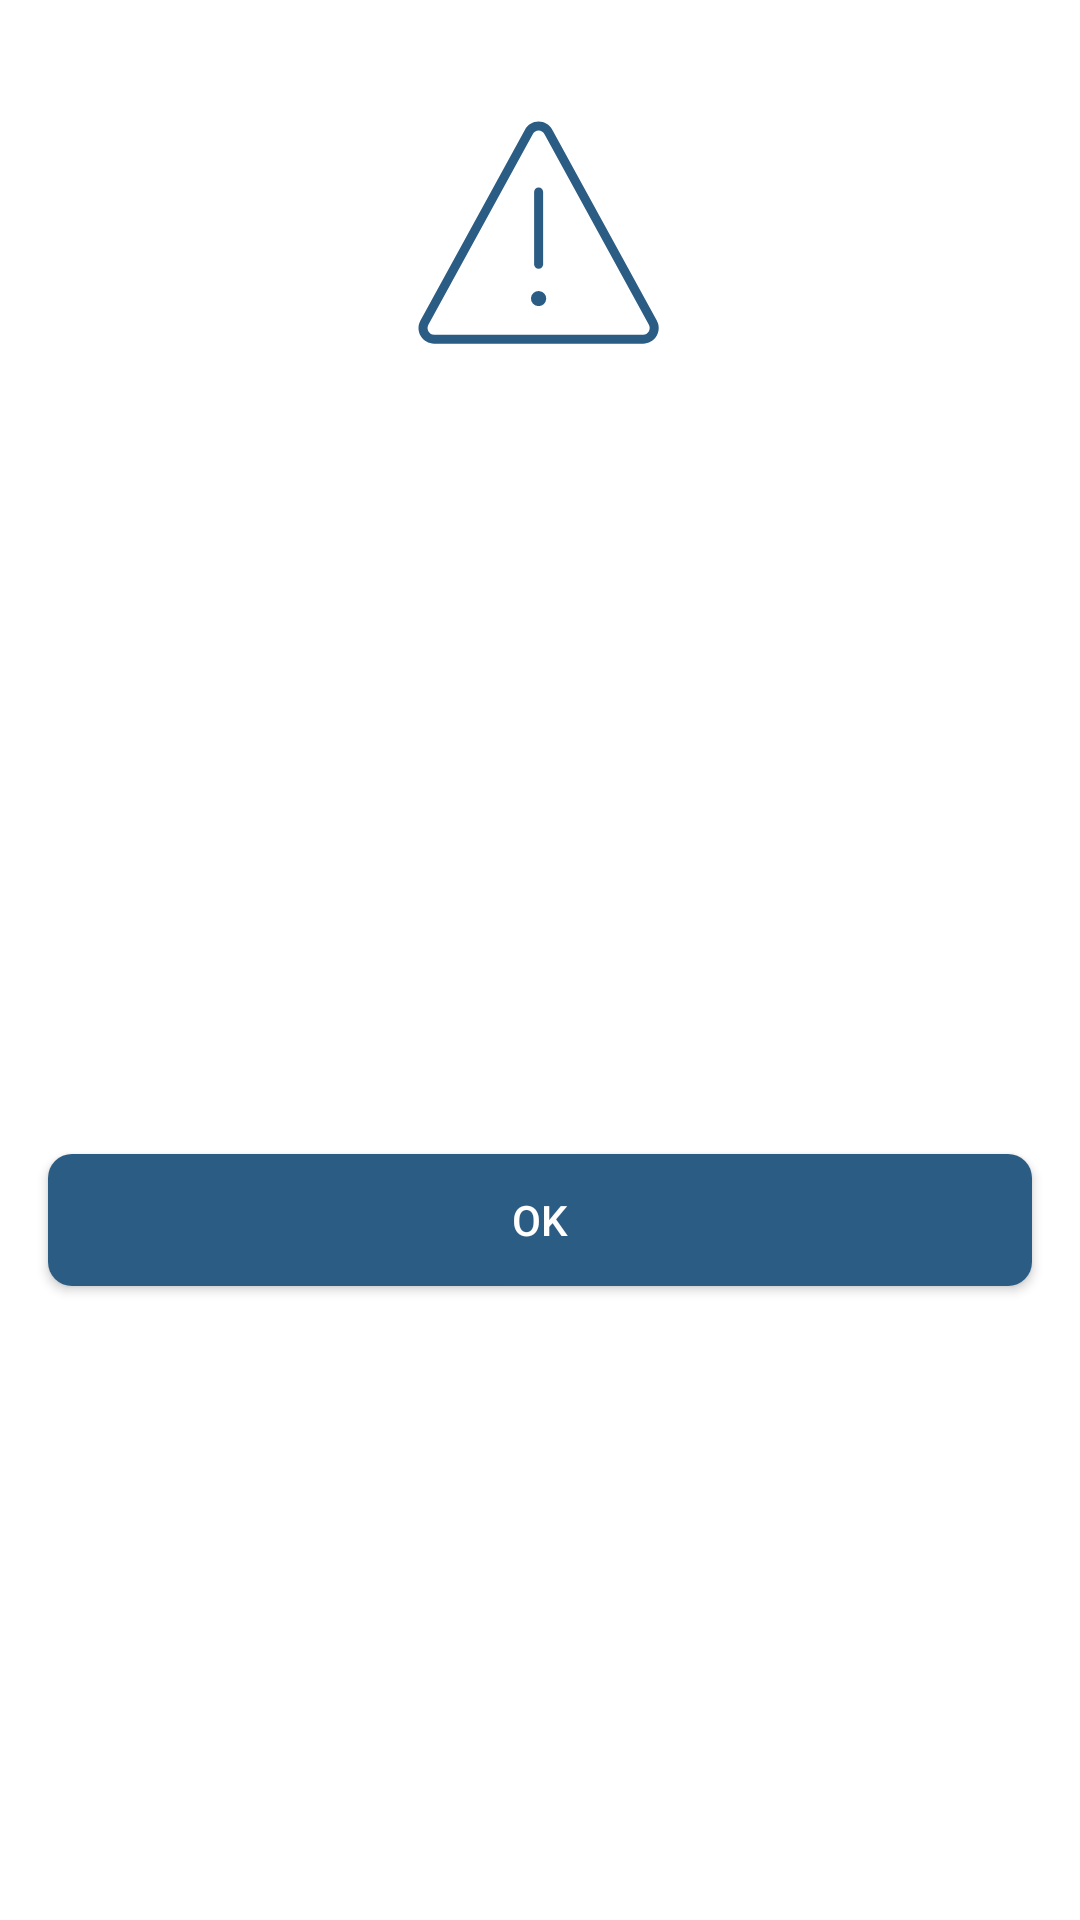

This screen was rendered from an Android layout file. Write that file and the resources it references.
<!-- AndroidManifest.xml: application theme AppTheme.Launcher -->
<!-- res/layout/dialog_error.xml -->
<?xml version="1.0" encoding="utf-8"?>
<layout>

    <androidx.constraintlayout.widget.ConstraintLayout xmlns:android="http://schemas.android.com/apk/res/android"
        xmlns:app="http://schemas.android.com/apk/res-auto"
        android:layout_width="300dp"
        android:layout_height="wrap_content"
        android:background="@drawable/dialog_background">

        <androidx.appcompat.widget.AppCompatImageView
            android:id="@+id/ivPlaceholder"
            android:layout_width="wrap_content"
            android:layout_height="wrap_content"
            android:layout_marginTop="@dimen/major_margin"
            android:foregroundGravity="center"
            android:src="@drawable/ic_warning"
            app:layout_constraintEnd_toEndOf="parent"
            app:layout_constraintStart_toStartOf="parent"
            app:layout_constraintTop_toTopOf="parent" />

        <androidx.appcompat.widget.AppCompatTextView
            android:id="@+id/tvText"
            android:layout_width="0dp"
            android:layout_height="wrap_content"
            android:layout_marginStart="@dimen/standard_margin"
            android:layout_marginTop="20dp"
            android:layout_marginEnd="@dimen/standard_margin"
            android:gravity="center"
            android:paddingStart="50dp"
            android:paddingEnd="50dp"
            android:textColor="@color/black"
            android:textSize="17sp"
            app:layout_constraintEnd_toEndOf="parent"
            app:layout_constraintStart_toStartOf="parent"
            app:layout_constraintTop_toBottomOf="@id/ivPlaceholder" />

        <androidx.appcompat.widget.AppCompatButton
            android:id="@+id/btnOk"
            android:layout_width="match_parent"
            android:layout_height="@dimen/button_height"
            android:layout_marginStart="@dimen/standard_margin"
            android:layout_marginTop="@dimen/major_margin"
            android:layout_marginEnd="@dimen/standard_margin"
            android:layout_marginBottom="@dimen/major_margin"
            android:background="@drawable/button_background"
            android:text="@string/ok"
            android:textAllCaps="false"
            android:textColor="@color/button_text_color"
            app:layout_constraintBottom_toBottomOf="parent"
            app:layout_constraintEnd_toEndOf="parent"
            app:layout_constraintStart_toStartOf="parent"
            app:layout_constraintTop_toBottomOf="@id/tvText" />

    </androidx.constraintlayout.widget.ConstraintLayout>

</layout>
<!-- resources referenced by this layout -->
<resources>
  <color name="black">#FF000000</color>
  <color name="button_text_color">#FFFFFF</color>
  <dimen name="button_height">44dp</dimen>
  <dimen name="major_margin">30dp</dimen>
  <dimen name="standard_margin">16dp</dimen>
  <!-- drawable button_background (drawable) -->
  <?xml version="1.0" encoding="utf-8"?>
  <shape xmlns:android="http://schemas.android.com/apk/res/android">
      <corners android:radius="8dp"/>
      <solid android:color="@color/button_background"/>
  </shape>
  <!-- drawable ic_warning (drawable) -->
  <vector xmlns:android="http://schemas.android.com/apk/res/android"
      android:width="100.25dp"
      android:height="100.25dp"
      android:viewportWidth="100.25"
      android:viewportHeight="100.25">
      <path
          android:fillColor="#2B5C84"
          android:pathData="M88.853,76.777L54.048,13.21c-0.929,-1.696 -2.629,-2.709 -4.548,-2.709s-3.619,1.013 -4.548,2.709L10.147,76.777c-0.896,1.636 -0.863,3.571 0.088,5.176c0.945,1.595 2.612,2.547 4.461,2.547h69.607c1.849,0 3.516,-0.952 4.461,-2.547C89.716,80.349 89.749,78.413 88.853,76.777zM86.184,80.424c-0.405,0.684 -1.09,1.076 -1.88,1.076H14.697c-0.79,0 -1.475,-0.392 -1.88,-1.076s-0.42,-1.509 -0.038,-2.207L47.584,14.65c0.395,-0.72 1.111,-1.15 1.917,-1.15s1.522,0.43 1.917,1.15l34.805,63.567C86.604,78.915 86.589,79.74 86.184,80.424z" />
      <path
          android:fillColor="#2B5C84"
          android:pathData="M49.345,71.961a2.5,2.5 55.115,1 0,0.287 -4.991a2.5,2.5 55.115,1 0,-0.287 4.991z" />
      <path
          android:fillColor="#2B5C84"
          android:pathData="M49.5,59.5c0.828,0 1.5,-0.671 1.5,-1.5V34c0,-0.829 -0.672,-1.5 -1.5,-1.5S48,33.171 48,34v24C48,58.829 48.672,59.5 49.5,59.5z" />
  </vector>
  <string name="ok">OK</string>
  <style name="AppTheme.Launcher">
          <item name="android:windowBackground">@drawable/launch_screen</item>
  
          <item name="colorPrimary">@color/white</item>
          <item name="colorPrimaryDark">@android:color/white</item>
  
          <item name="android:windowTranslucentStatus">true</item>
          <item name="android:windowTranslucentNavigation">true</item>
      </style>
  <color name="button_background">#2B5C84</color>
  <!-- drawable launch_screen (drawable) -->
  <?xml version="1.0" encoding="utf-8"?>
  <layer-list xmlns:android="http://schemas.android.com/apk/res/android"
      android:opacity="opaque">
  
      <item android:drawable="@android:color/white" />
  
      <item>
          <bitmap
              android:gravity="center"
              android:src="@drawable/launch_logo" />
      </item>
  </layer-list>
  <color name="white">#FFFFFFFF</color>
  <!-- drawable launch_logo: vector/xml drawable (drawable, 23319 chars, omitted) -->
</resources>
